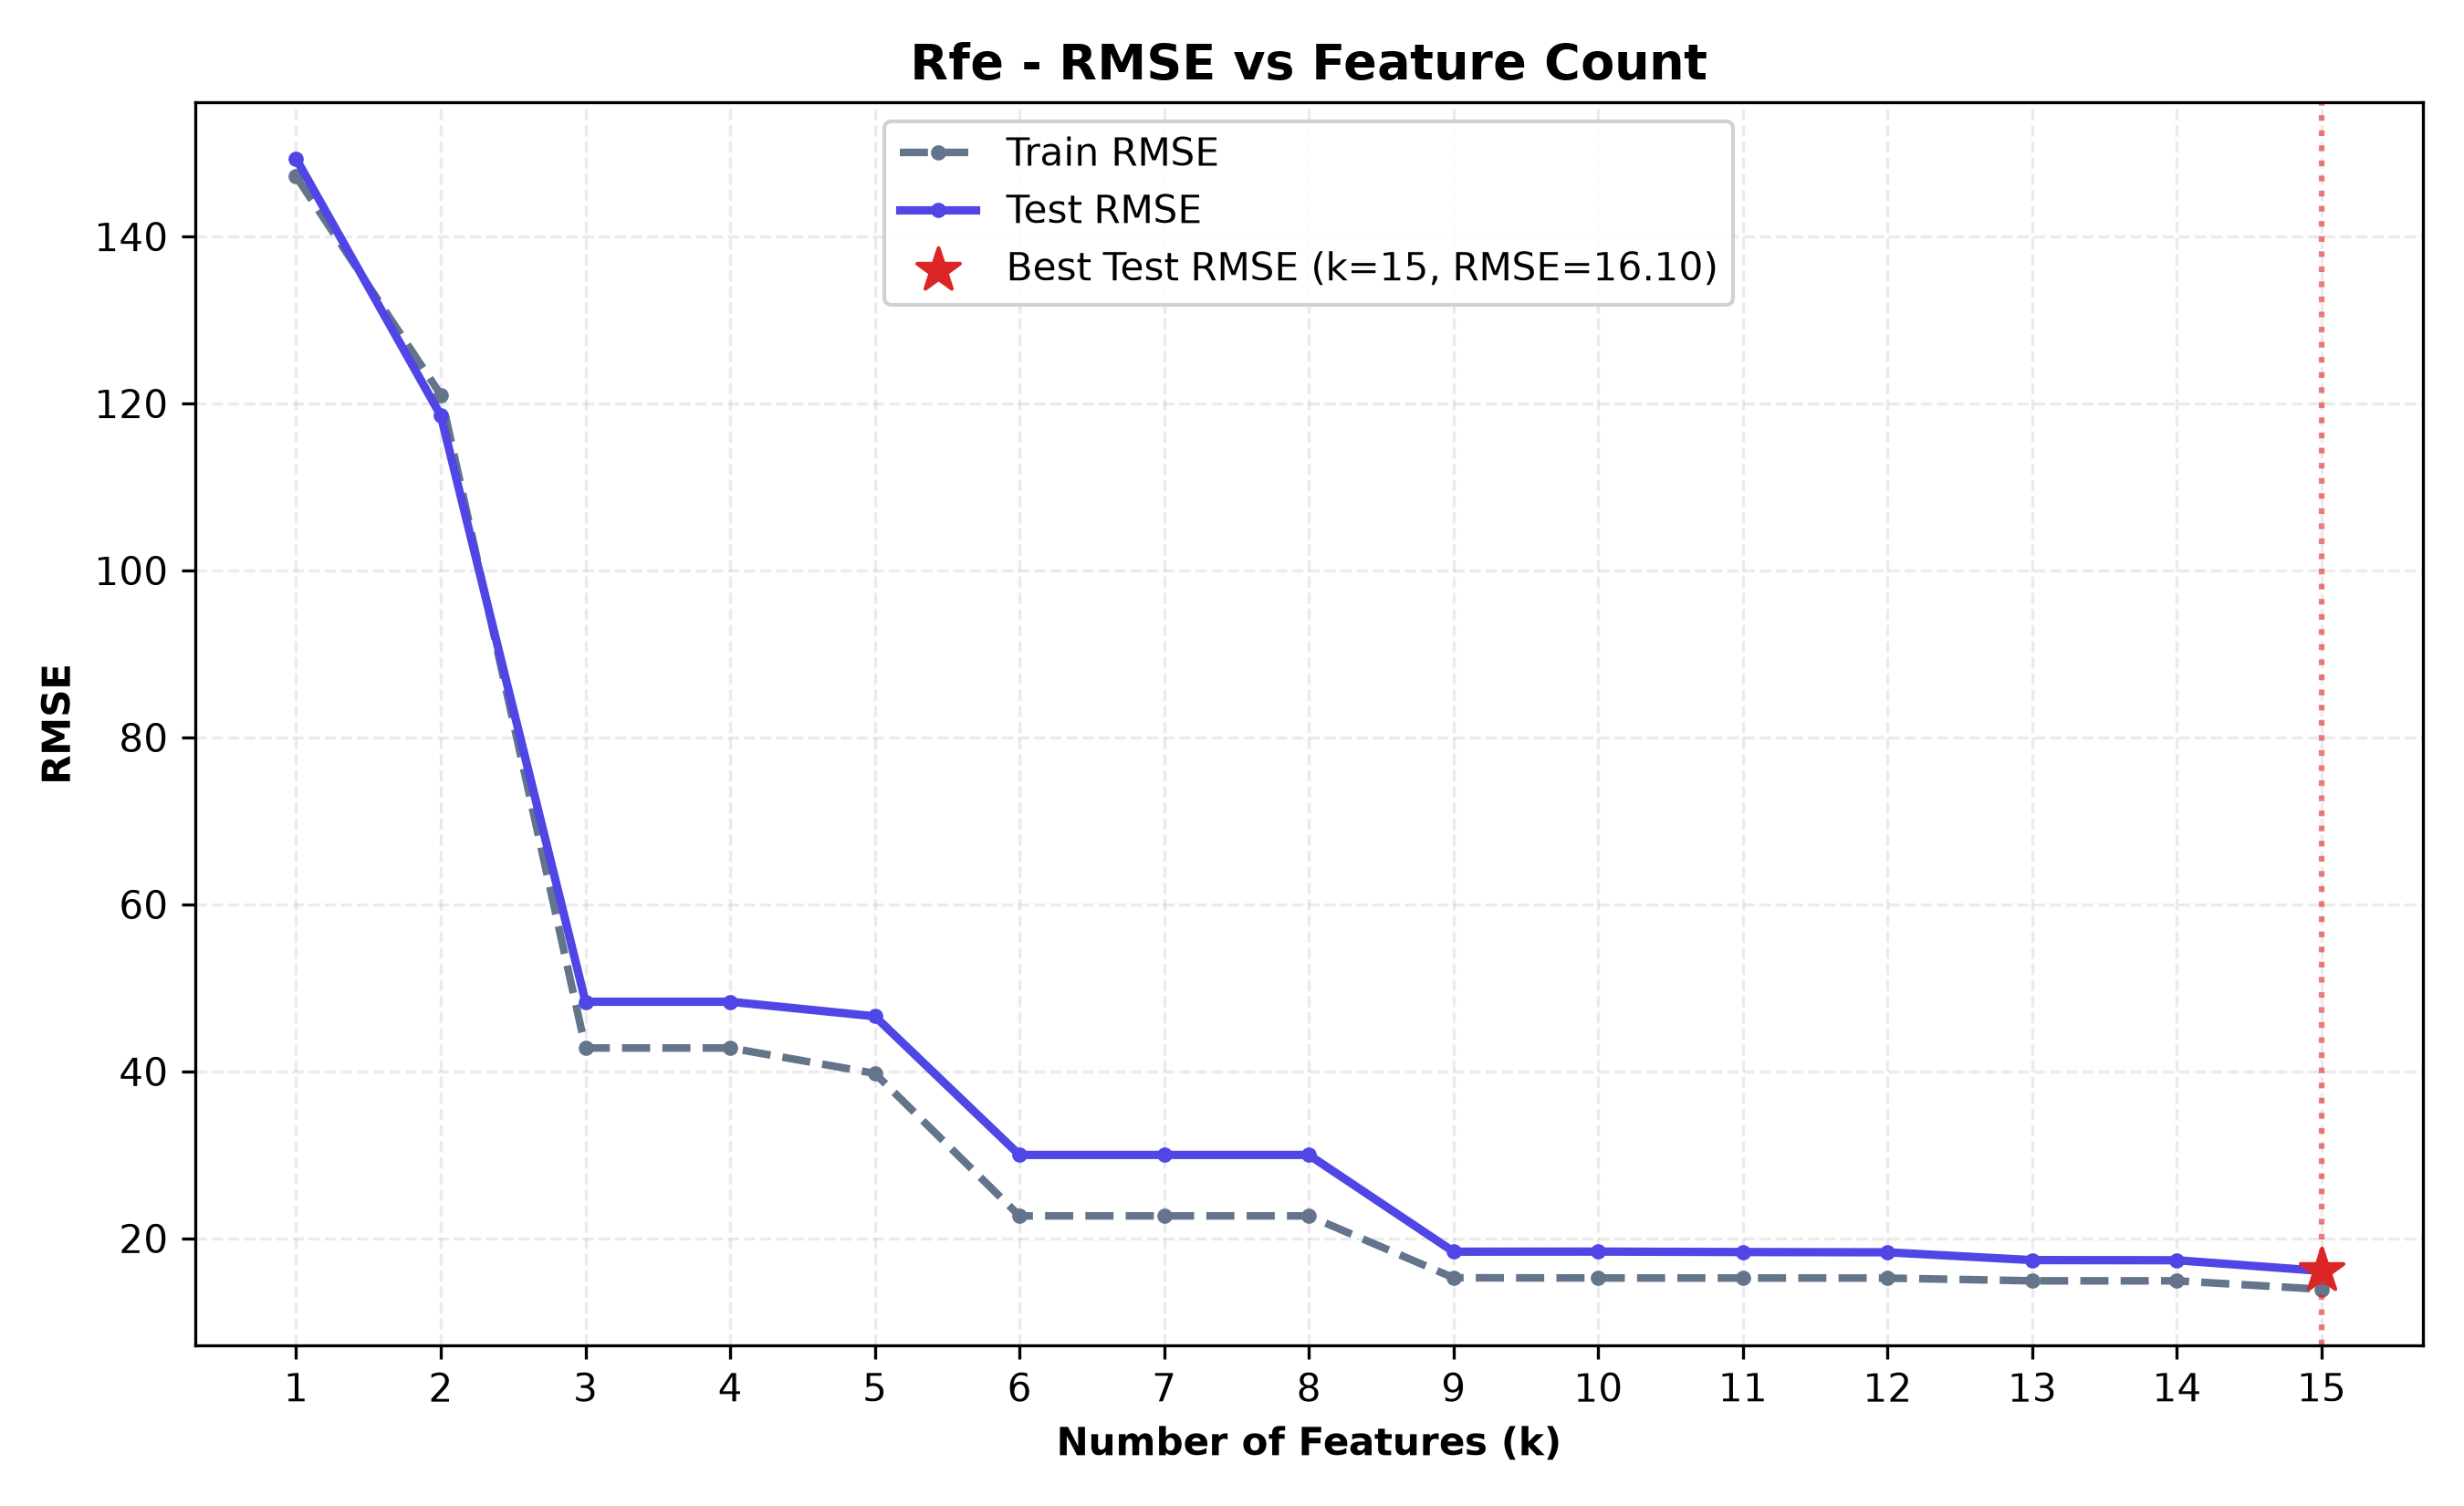

Source data for this figure (header and first rows):
n_features, selected_features, train_rmse, test_rmse, train_r2, test_r2, cv_rmse
1, Membership Type_Gold, 147.2, 149.3, 0.8314, 0.8351, 149.4
2, Membership Type_Gold, City_San Francisco, 121, 118.6, 0.886, 0.8961, 123.2
3, Membership Type_Gold, City_San Francisco…, 42.81, 48.35, 0.9857, 0.9827, 43.08
4, Membership Type_Gold, City_San Francisco…, 42.81, 48.35, 0.9857, 0.9827, 43.08
5, Membership Type_Gold, City_San Francisco…, 39.77, 46.61, 0.9877, 0.9839, 39.99
6, Membership Type_Gold, City_San Francisco…, 22.7, 30, 0.996, 0.9933, 23.08
7, Membership Type_Gold, City_San Francisco…, 22.7, 30, 0.996, 0.9933, 23.08
8, Membership Type_Gold, City_San Francisco…, 22.7, 30, 0.996, 0.9933, 23.08
9, Membership Type_Gold, City_San Francisco…, 15.28, 18.41, 0.9982, 0.9975, 15.5
10, Membership Type_Gold, City_San Francisco…, 15.26, 18.42, 0.9982, 0.9975, 15.49
11, Membership Type_Gold, City_San Francisco…, 15.26, 18.37, 0.9982, 0.9975, 17.61
12, Membership Type_Gold, City_San Francisco…, 15.25, 18.34, 0.9982, 0.9975, 17.61
13, Membership Type_Gold, City_San Francisco…, 14.92, 17.4, 0.9983, 0.9978, 17.46
14, Membership Type_Gold, City_San Francisco…, 14.92, 17.39, 0.9983, 0.9978, 17.5
15, Membership Type_Gold, City_San Francisco…, 13.91, 16.1, 0.9985, 0.9981, 16.16
